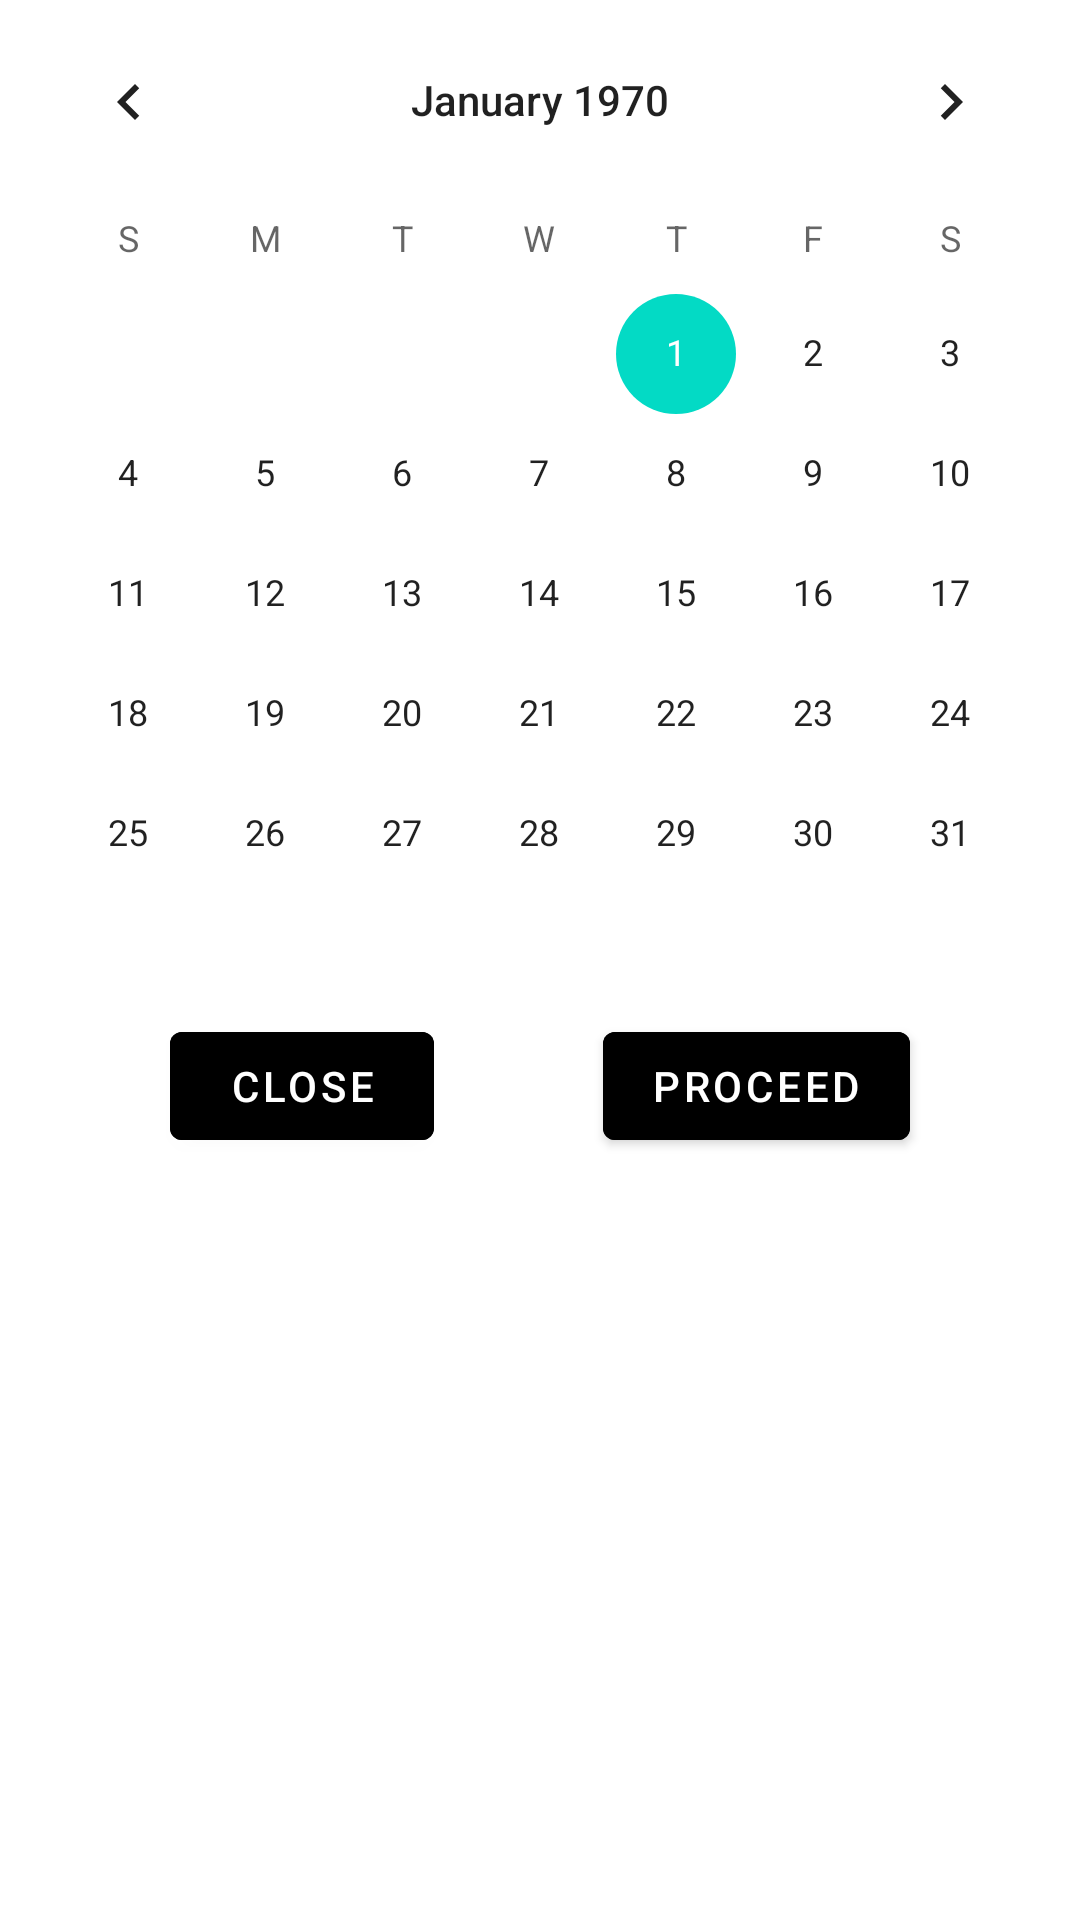

Android layout source for this screen:
<!-- AndroidManifest.xml: application theme Theme.AppToDoList -->
<!-- res/layout/calendar_two.xml -->
<?xml version="1.0" encoding="utf-8"?>
<androidx.constraintlayout.widget.ConstraintLayout xmlns:android="http://schemas.android.com/apk/res/android"
    xmlns:app="http://schemas.android.com/apk/res-auto"
    android:layout_width="match_parent"
    android:layout_height="match_parent">


    <CalendarView
        android:id="@+id/cal_view"
        android:layout_width="match_parent"
        android:layout_height="wrap_content"
        app:layout_constraintEnd_toEndOf="parent"
        app:layout_constraintStart_toStartOf="parent"
        app:layout_constraintTop_toTopOf="parent" />


    <androidx.cardview.widget.CardView
        android:id="@+id/card_first"
        android:layout_width="match_parent"
        android:layout_height="wrap_content"
        app:layout_constraintEnd_toEndOf="parent"
        app:layout_constraintStart_toStartOf="parent"
        app:layout_constraintTop_toBottomOf="@+id/cal_view" />

    <com.google.android.material.button.MaterialButton
        android:id="@+id/iv_close"
        android:layout_width="wrap_content"
        android:layout_height="wrap_content"
        android:text="@string/close"
        android:backgroundTint="@color/black"
        app:layout_constraintEnd_toStartOf="@+id/proceed"
        app:layout_constraintStart_toStartOf="parent"
        app:layout_constraintTop_toBottomOf="@+id/cal_view" />

    <com.google.android.material.button.MaterialButton
        android:id="@+id/proceed"
        android:layout_width="wrap_content"
        android:layout_height="wrap_content"
        android:text="@string/proceed"
        android:backgroundTint="@color/black"
        app:layout_constraintEnd_toEndOf="parent"
        app:layout_constraintStart_toEndOf="@+id/iv_close"
        app:layout_constraintTop_toBottomOf="@+id/cal_view" />


</androidx.constraintlayout.widget.ConstraintLayout>
<!-- resources referenced by this layout -->
<resources>
  <color name="black">#FF000000</color>
  <string name="close">Close</string>
  <string name="proceed">Proceed</string>
  <style name="Theme.AppToDoList" parent="Theme.MaterialComponents.DayNight.NoActionBar">
          
          <item name="colorPrimary">@color/purple_500</item>
          <item name="colorPrimaryVariant">@color/purple_700</item>
          <item name="colorOnPrimary">@color/white</item>
          
          <item name="colorSecondary">@color/teal_200</item>
          <item name="colorSecondaryVariant">@color/teal_700</item>
          <item name="colorOnSecondary">@color/black</item>
          
          <item name="android:statusBarColor" tools:targetApi="l">?attr/colorPrimaryVariant</item>
          
      </style>
  <color name="purple_500">#FF6200EE</color>
  <color name="purple_700">#FF3700B3</color>
  <color name="white">#FFFFFFFF</color>
  <color name="teal_200">#FF03DAC5</color>
  <color name="teal_700">#FF018786</color>
</resources>
